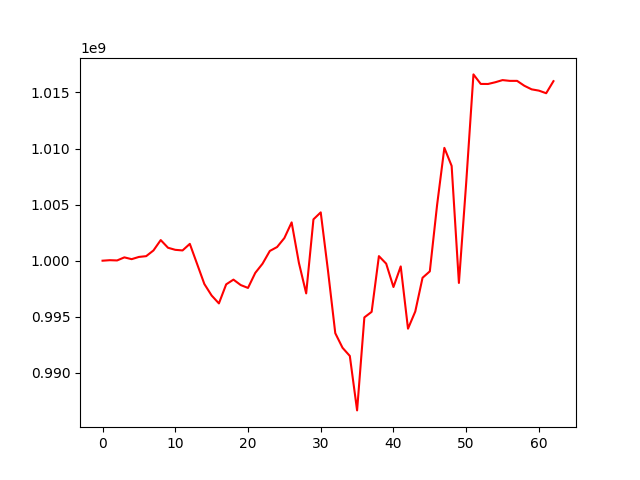

The table this chart was drawn from, first rows:
, 0
0, 1000000000
1, 1000045710
2, 1000022065
3, 1000296129
4, 1000137036
5, 1000334877
6, 1000404585
7, 1000912436
8, 1001838176
9, 1001154250
10, 1000968720
11, 1000914311
12, 1001500317
13, 999711503
14, 997920127
15, 996896010
16, 996192395
17, 997892286
18, 998312206
19, 997828384
20, 997572044
21, 998912957
22, 999733750
23, 1000867675
24, 1001217954
25, 1002016990
26, 1003414672
27, 999804417
28, 997086849
29, 1003686092
30, 1004306915
31, 999104210
32, 993540112
33, 992236264
34, 991510070
35, 986656593
36, 994945410
37, 995440662
38, 1000407546
39, 999735994
40, 997654135
41, 999490334
42, 993940881
43, 995471294
44, 998477579
45, 999050030
46, 1004965069
47, 1010056849
48, 1008449513
49, 998015551
50, 1006930085
51, 1016604724
52, 1015755626
53, 1015750394
54, 1015905251
55, 1016096550
56, 1016027845
57, 1016027845
58, 1015590556
59, 1015272669
... 3 more rows
